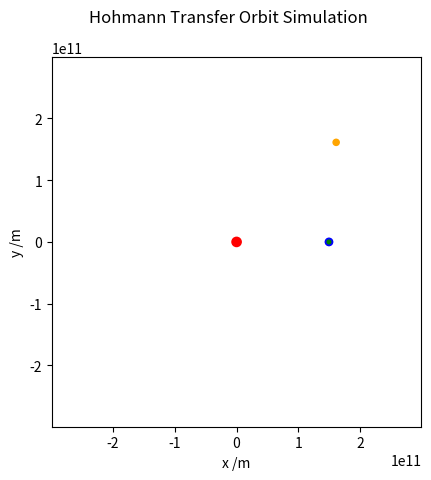

Write the Python code that produced this figure.
import numpy as np
import matplotlib.pyplot as plt
import matplotlib.animation as animation

def simulate_orbit(initial_position_1, initial_velocity_1, initial_position_2, initial_velocity_2, initial_position_ship, initial_velocity_ship, dt, tmax, GM, R):
    # Initial conditions for planet 1 (Earth)
    x1 = np.zeros(int(tmax / dt))
    y1 = np.zeros(int(tmax / dt))
    vx1 = np.zeros(int(tmax / dt))
    vy1 = np.zeros(int(tmax / dt))
    t = np.zeros(int(tmax / dt))

    # Initial conditions for planet 2 (Mars)
    x2 = np.zeros(int(tmax / dt))
    y2 = np.zeros(int(tmax / dt))
    vx2 = np.zeros(int(tmax / dt))
    vy2 = np.zeros(int(tmax / dt))

    # Initial conditions for spaceship
    x_ship = np.zeros(int(tmax / dt))
    y_ship = np.zeros(int(tmax / dt))
    vx_ship = np.zeros(int(tmax / dt))
    vy_ship = np.zeros(int(tmax / dt))

    # Set initial position and velocity for planet 1 (Earth)
    x1[0], y1[0] = initial_position_1
    vx1[0], vy1[0] = initial_velocity_1

    # Set initial position and velocity for planet 2 (Mars)
    x2[0], y2[0] = initial_position_2
    vx2[0], vy2[0] = initial_velocity_2

    # Set initial position and velocity for spaceship
    x_ship[0], y_ship[0] = initial_position_ship
    vx_ship[0], vy_ship[0] = initial_velocity_ship

    # Set up the figure, the axis, and the plot elements we want to animate
    fig, ax = plt.subplots()
    center = plt.Circle((0, 0), R/20, color='r', fill=True)  # Static circle at (0,0)
    ax.add_patch(center)

    # Planet 1 (Earth)
    orbit_1, = ax.plot([], [], linestyle='-', color='b', lw=1)  # Orbit line
    planet_1 = plt.Circle((x1[0], y1[0]), R/25, color='b', fill=True)  # Planet 1 at initial position
    ax.add_patch(planet_1)
    line_1, = ax.plot([], [], linestyle='-', color='b', lw=3)  # Set the line style to solid

    # Planet 2 (Mars)
    orbit_2, = ax.plot([], [], linestyle='-', color='orange', lw=1)  # Orbit line
    planet_2 = plt.Circle((x2[0], y2[0]), R/30, color='orange', fill=True)  # Planet 2 at initial position
    ax.add_patch(planet_2)
    line_2, = ax.plot([], [], linestyle='-', color='orange', lw=3)  # Set the line style to solid

    # Spaceship
    spaceship, = ax.plot([], [], linestyle='-', color='g', lw=1)  # Orbit line
    ship = plt.Circle((x_ship[0], y_ship[0]), R/50, color='g', fill=True)  # Spaceship at initial position
    ax.add_patch(ship)
    line_ship, = ax.plot([], [], linestyle='-', color='g', lw=3)  # Set the line style to solid

    time_text = ax.text(0.02, 0.95, '', transform=ax.transAxes)


    ax.set_xlim(-2*R, 2*R)
    ax.set_ylim(-2*R, 2*R)
    ax.set_xlabel('x /m')
    ax.set_ylabel('y /m')
    ax.set_aspect('equal')  # Scale x and y axes equally

    def init():
        time_text.set_text('')
        line_1.set_data([], [])
        orbit_1.set_data([], [])
        planet_1.set_center((x1[0], y1[0]))
        line_2.set_data([], [])
        orbit_2.set_data([], [])
        planet_2.set_center((x2[0], y2[0]))
        ship.set_center((x_ship[0], y_ship[0]))
        spaceship.set_data([], [])
        line_ship.set_data([], [])
        return orbit_1, planet_1, line_1, orbit_2, planet_2, line_2, spaceship, ship, line_ship, time_text

    def animate(i):
        """Draw the frame i of the animation."""
        if i > 0:
            t[i] = t[i-1] + dt
            # Update position and velocity for planet 1 (Earth)
            r1 = np.array([x1[i-1], y1[i-1]])
            v1 = np.array([vx1[i-1], vy1[i-1]])
            a1 = -GM * r1 / np.linalg.norm(r1)**3
            v1 += a1 * dt
            r1 += v1 * dt
            x1[i], y1[i] = r1
            vx1[i], vy1[i] = v1

            # Update position and velocity for planet 2 (Mars)
            r2 = np.array([x2[i-1], y2[i-1]])
            v2 = np.array([vx2[i-1], vy2[i-1]])
            a2 = -GM * r2 / np.linalg.norm(r2)**3
            v2 += a2 * dt
            r2 += v2 * dt
            x2[i], y2[i] = r2
            vx2[i], vy2[i] = v2

            # Update position and velocity for spaceship
            r_ship = np.array([x_ship[i-1], y_ship[i-1]])
            v_ship = np.array([vx_ship[i-1], vy_ship[i-1]])
            a_ship = -GM * r_ship / np.linalg.norm(r_ship)**3 - GM * (r_ship - r2) / np.linalg.norm(r_ship - r2)**3
            v_ship += a_ship * dt
            r_ship += v_ship * dt
            x_ship[i], y_ship[i] = r_ship
            vx_ship[i], vy_ship[i] = v_ship

        start = max(0, i - 100)
        line_1.set_data(x1[start:i+1], y1[start:i+1])
        orbit_1.set_data(x1[0:i+1], y1[0:i+1])
        planet_1.set_center((x1[i], y1[i]))

        line_2.set_data(x2[start:i+1], y2[start:i+1])
        orbit_2.set_data(x2[0:i+1], y2[0:i+1])
        planet_2.set_center((x2[i], y2[i]))

        line_ship.set_data(x_ship[start:i+1], y_ship[start:i+1])
        spaceship.set_data(x_ship[0:i+1], y_ship[0:i+1])
        ship.set_center((x_ship[i], y_ship[i]))

        # Update the time text
        time_text.set_text(f'Time = {t[i]/(24*60*60):.2f} days')

        return orbit_1, planet_1, line_1, orbit_2, planet_2, line_2, spaceship, ship, line_ship, time_text


    # Interval between frames in ms, total number of frames to use.
    interval, nframes = 10, int(tmax / dt)
    # Animate once (set repeat=False so the animation doesn't loop).
    ani = animation.FuncAnimation(fig, animate, frames=nframes, init_func=init,
                                  repeat=False, interval=interval, blit=True)
    fig.suptitle('Hohmann Transfer Orbit Simulation')  # Set the name for the figure
    #plt.grid()
    plt.show()
    #ani.save('orbit.mp4')

# Constants
AU = 1.496e11  # Astronomical unit in meters
R = AU  # Scale the plot to 1 AU
initial_position_1 = [AU, 0]  # 1 AU from the Sun (Earth)
initial_velocity_1 = [0, 29780]  # Approximate orbital speed of Earth in m/s
theta = np.pi /4  # Angle between Earth and Mars
initial_position_2 = [1.524 * AU * np.cos(theta), 1.524 * AU * np.sin(theta)]  # 1.524 AU from the Sun (Mars)
initial_velocity_2 = [-24007* np.sin(theta), 24007* np.cos(theta)]  # Approximate orbital speed of Mars in m/s
initial_position_ship = [AU, 0]  # Initial position of the spaceship (same as Earth)
initial_velocity_ship = [0, 100000]  # Initial velocity of the spaceship (same as Earth)
dt =  60 * 60  # Time step in seconds (hrs)
tmax = 0.3* 366 * 24 * 60 * 60  # 0.7 years in seconds
GM = 1.32712440018e20  # Gravitational constant * mass of the Sun (m^3/s^2)

simulate_orbit(initial_position_1, initial_velocity_1, initial_position_2, initial_velocity_2, initial_position_ship, initial_velocity_ship, dt, tmax, GM, R)
